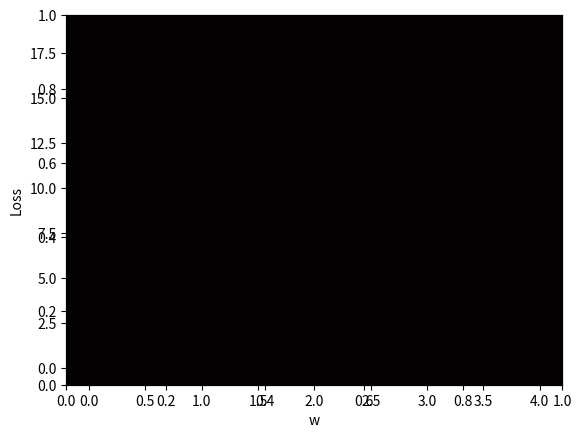

This figure's Python source:
# Kutubxonalrni chaqirib olish
import matplotlib.pyplot as plt
import numpy as np

# Ma'lumotlarni kiritish
x_soat = np.array([1.0, 2.0, 3.0])
y_baho = np.array([2.0, 4.0, 6.0])


# To'g'ri hisoblash uchun funksiya
def forward(x):
    return x * w


# Xatolik (Loss) ning funksiyasi
def loss(x, y):
    y_pred = forward(x)
    return (y_pred - y) ** 2


# Grafikni yaratib olishimiz uchun kontaynerlar
w_list = []
mse_list = []

# w ni 0 dan 4 gacha oralig'ida hisblash
for w in np.arange(0.0, 4.1, 0.1):
    print("w={:.3f}".format(w))
    L_umum = 0

    for x_hb_qiym, y_hb_qiym in zip(x_soat, y_baho):
        y_hb_bash = forward(x_hb_qiym)
        L_hb_qiym = loss(x_hb_qiym, y_hb_qiym)
        L_umum += L_hb_qiym
        print("\t", "{:.2f}, {:.2f}, {:.2f}, {:.2f}".format(x_hb_qiym, y_hb_qiym, y_hb_bash, L_hb_qiym))

    # Har bir ma'lumot uchun MSE ni hisoblaymiz
    print("MSE=", L_umum / len(x_soat))  # len(x_soat)--> N
    w_list.append(w)
    mse_list.append(L_umum / len(x_soat))

# Grafik natija
plt.plot(w_list, mse_list)
plt.ylabel('Loss')
plt.xlabel('w')
ax = plt.axes()
ax.set_facecolor('#030101')
plt.show()